Labelled photos from "AIFactory_FruitQC", an image-classification folder in yuri0329/AIFactory_FruitQC. The possible labels are: apple fuji, mandarine hallabong, mandarine onjumilgam, pear chuhwang, pear singo, persimmon bansi, persimmon booyu, persimmon daebong.

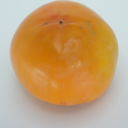
Label: persimmon booyu

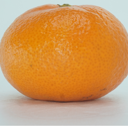
Label: mandarine onjumilgam

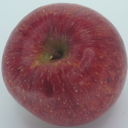
Label: apple fuji

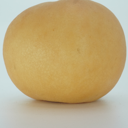
Label: pear chuhwang

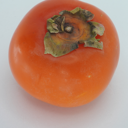
Label: persimmon bansi

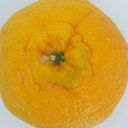
Label: mandarine hallabong
